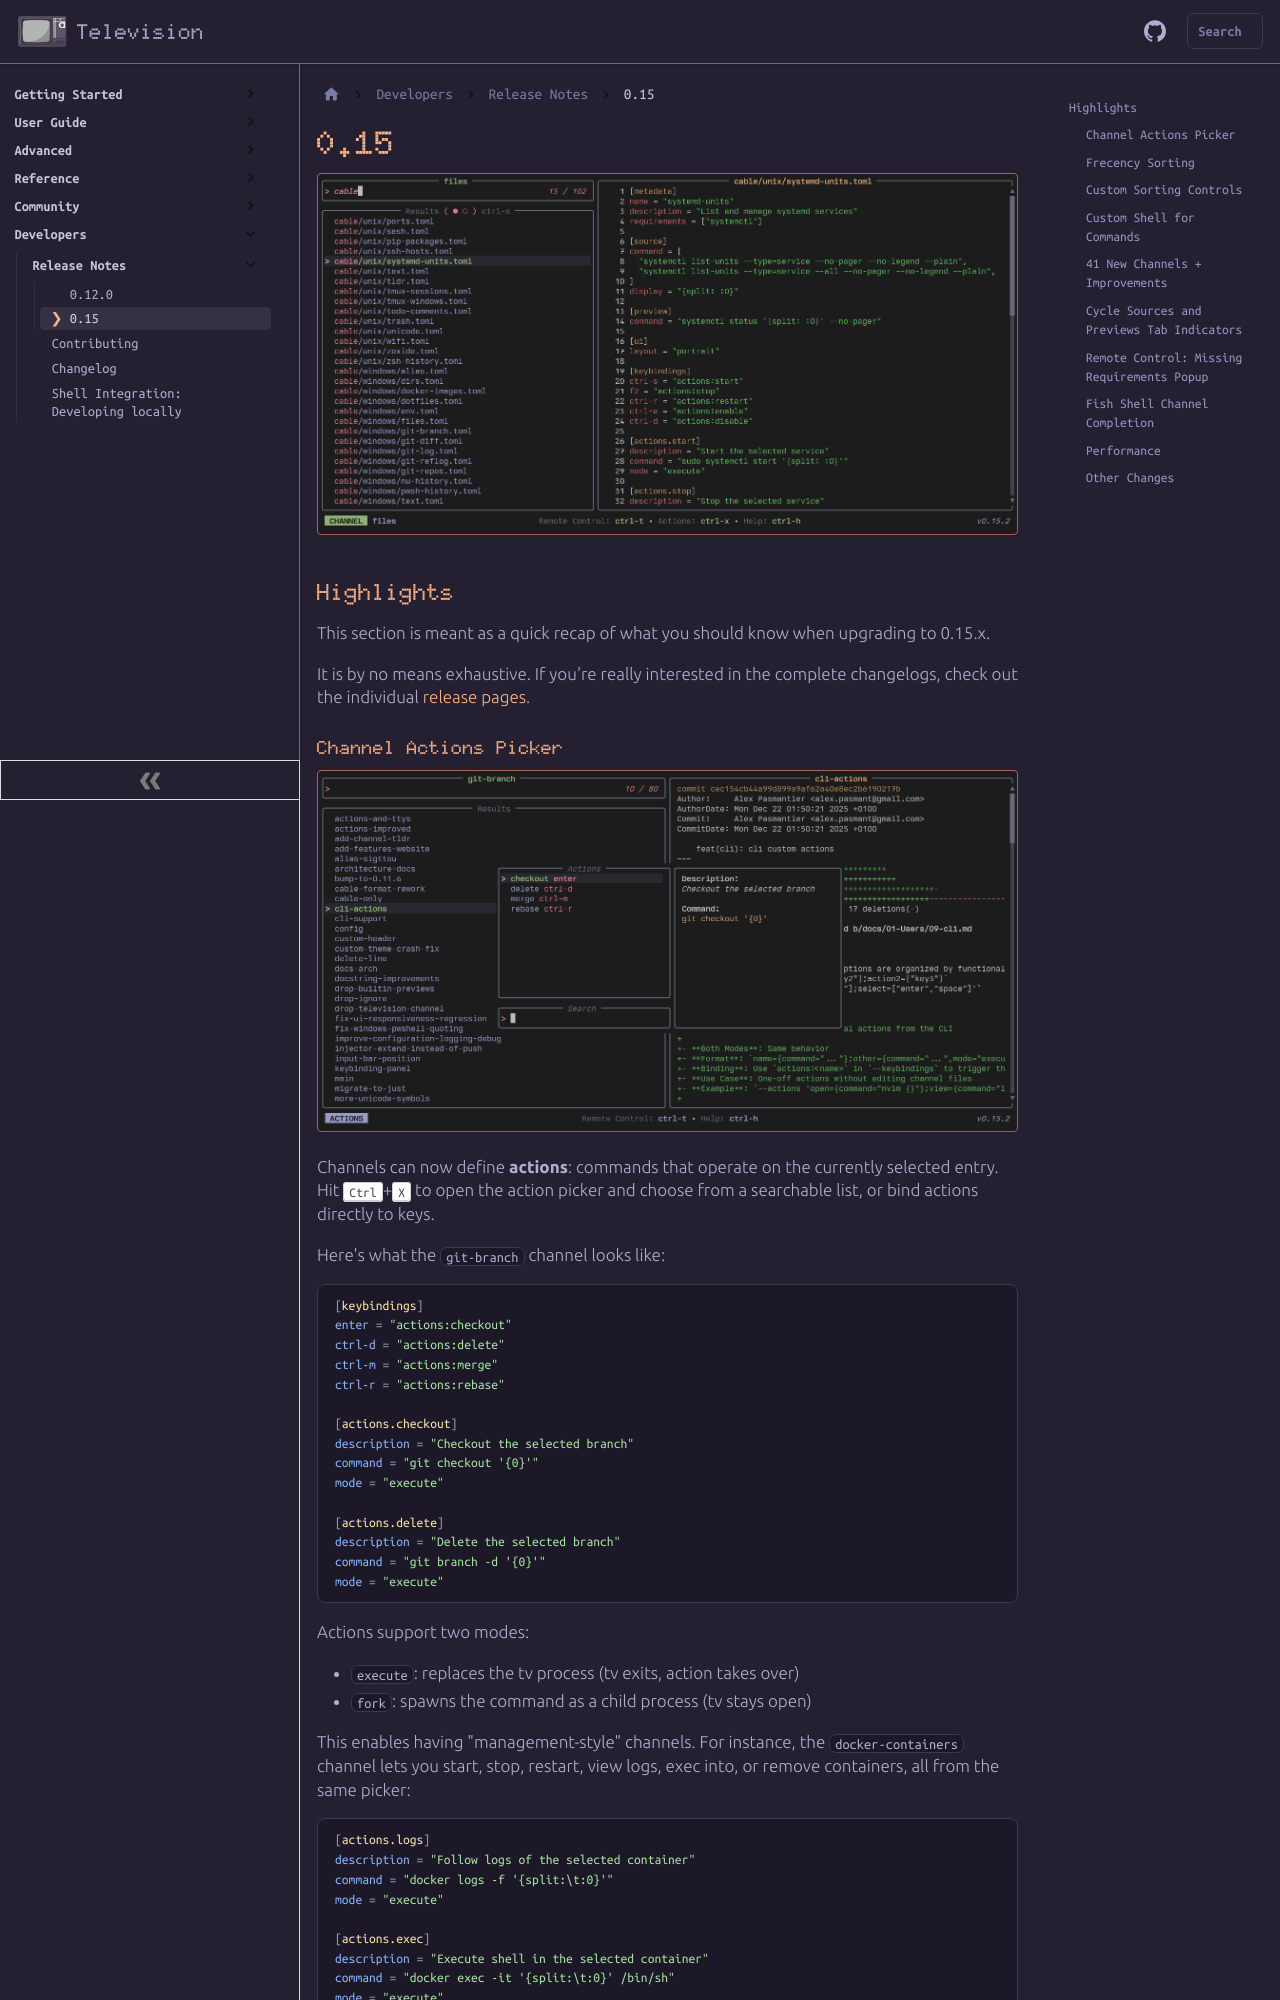

repository: alexpasmantier/television · page: developers/release-notes/0.15/index.html · generator: docusaurus

# 0.15

![tv-0.15.png](/img/tv-0.15.png)

## Highlights

This section is meant as a quick recap of what you should know when upgrading to 0.15.x.

It is by no means exhaustive. If you're really interested in the complete changelogs, check out the individual [release pages](https://github.com/alexpasmantier/television/releases).

### Channel Actions Picker

![tv-015-actions.png](/img/tv-015-actions.png)

Channels can now define **actions**: commands that operate on the currently selected entry. Hit <kbd>Ctrl</kbd>+<kbd>X</kbd> to open the action picker and choose from a searchable list, or bind actions directly to keys.

Here's what the `git-branch` channel looks like:

```toml
[keybindings]
enter = "actions:checkout"
ctrl-d = "actions:delete"
ctrl-m = "actions:merge"
ctrl-r = "actions:rebase"

[actions.checkout]
description = "Checkout the selected branch"
command = "git checkout '{0}'"
mode = "execute"

[actions.delete]
description = "Delete the selected branch"
command = "git branch -d '{0}'"
mode = "execute"
```

Actions support two modes:
- `execute`: replaces the tv process (tv exits, action takes over)
- `fork`: spawns the command as a child process (tv stays open)

This enables having "management-style" channels. For instance, the `docker-containers` channel lets you start, stop, restart, view logs, exec into, or remove containers, all from the same picker:

```toml
[actions.logs]
description = "Follow logs of the selected container"
command = "docker logs -f '{split:\t:0}'"
mode = "execute"

[actions.exec]
description = "Execute shell in the selected container"
command = "docker exec -it '{split:\t:0}' /bin/sh"
mode = "execute"
```
